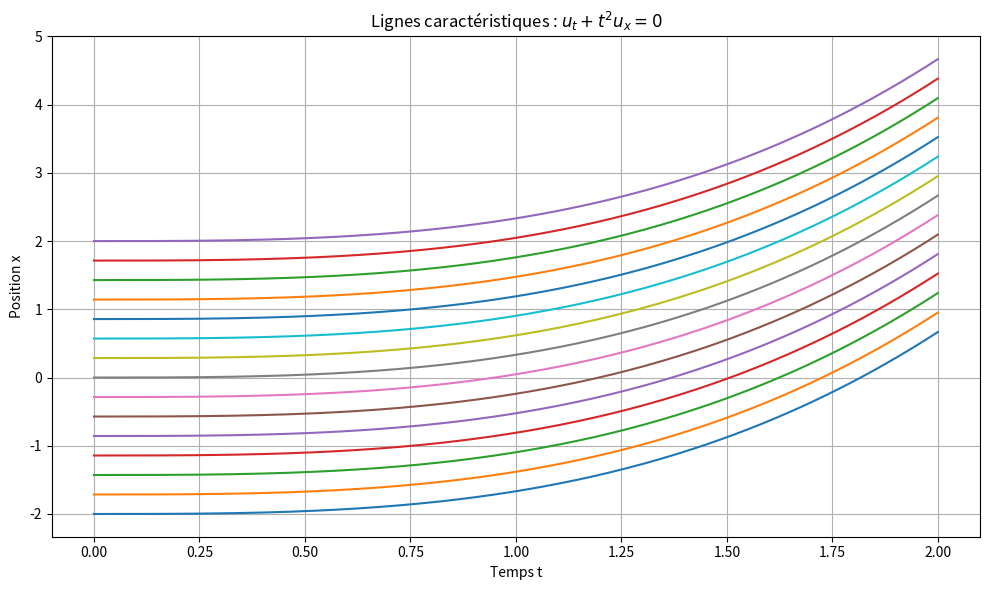

Reproduce this figure in Python.
import numpy as np
import matplotlib.pyplot as plt

t = np.linspace(0, 2, 200)

kappa_values = np.linspace(-2, 2, 15)

plt.figure(figsize=(10, 6))
for k in kappa_values:
    x = t**3 / 3 + k
    plt.plot(t, x, label=f"$\\kappa = {k:.2f}$")

plt.title("Lignes caractéristiques : $u_t + t^2 u_x = 0$")
plt.xlabel("Temps t")
plt.ylabel("Position x")
plt.grid(True)

plt.tight_layout()
plt.show()
